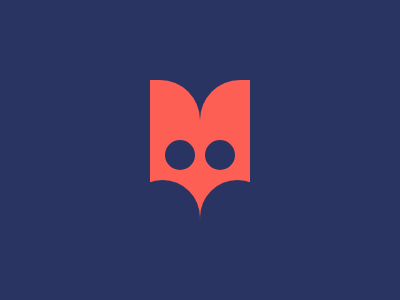

Here is a drawing made with CSS. Write the source that renders it.

<!DOCTYPE html>
<html>
	<head>
		<style>
		  body{
			margin:0;
			background:#293462;  
		  }
		  *{
			position:absolute;
		  }
		  .rec1{
			width:50px;
			height:140px;
			background:#FE5F55;
			border-top-right-radius:40px;
			margin-left:150px;
			margin-top:80px;
		  }
		  .rec2{
			width:50px;
			height:140px;
			background:#FE5F55;
			border-top-left-radius:40px;
			margin-left:200px;
			margin-top:80px;
		  }
		  .cir1{
			width:30px;
			height:30px;
			background:#293462;
			border-radius:50%;
			margin-left:165px;
			margin-top:140px;
		  }
		  .cir2{
			width:30px;
			height:30px;
			background:#293462;
			border-radius:50%;
			margin-left:205px;
			margin-top:140px;
		  }
		  .cir3{
			width:75px;
			height:75px;
			background:#293462;
			border-radius:50%;
			margin-left:125px;
			margin-top:180px;
		  }
		  .cir4{
			width:75px;
			height:75px;
			background:#293462;
			border-radius:50%;
			margin-left:200px;
			margin-top:180px;
		  }
		</style>
	</head>
	<body>
		<div class="rec1"></div>
		<div class="rec2"></div>
		<div class="cir1"></div>
		<div class="cir2"></div>
		<div class="cir3"></div>
		<div class="cir4"></div>
	</body>
</html>